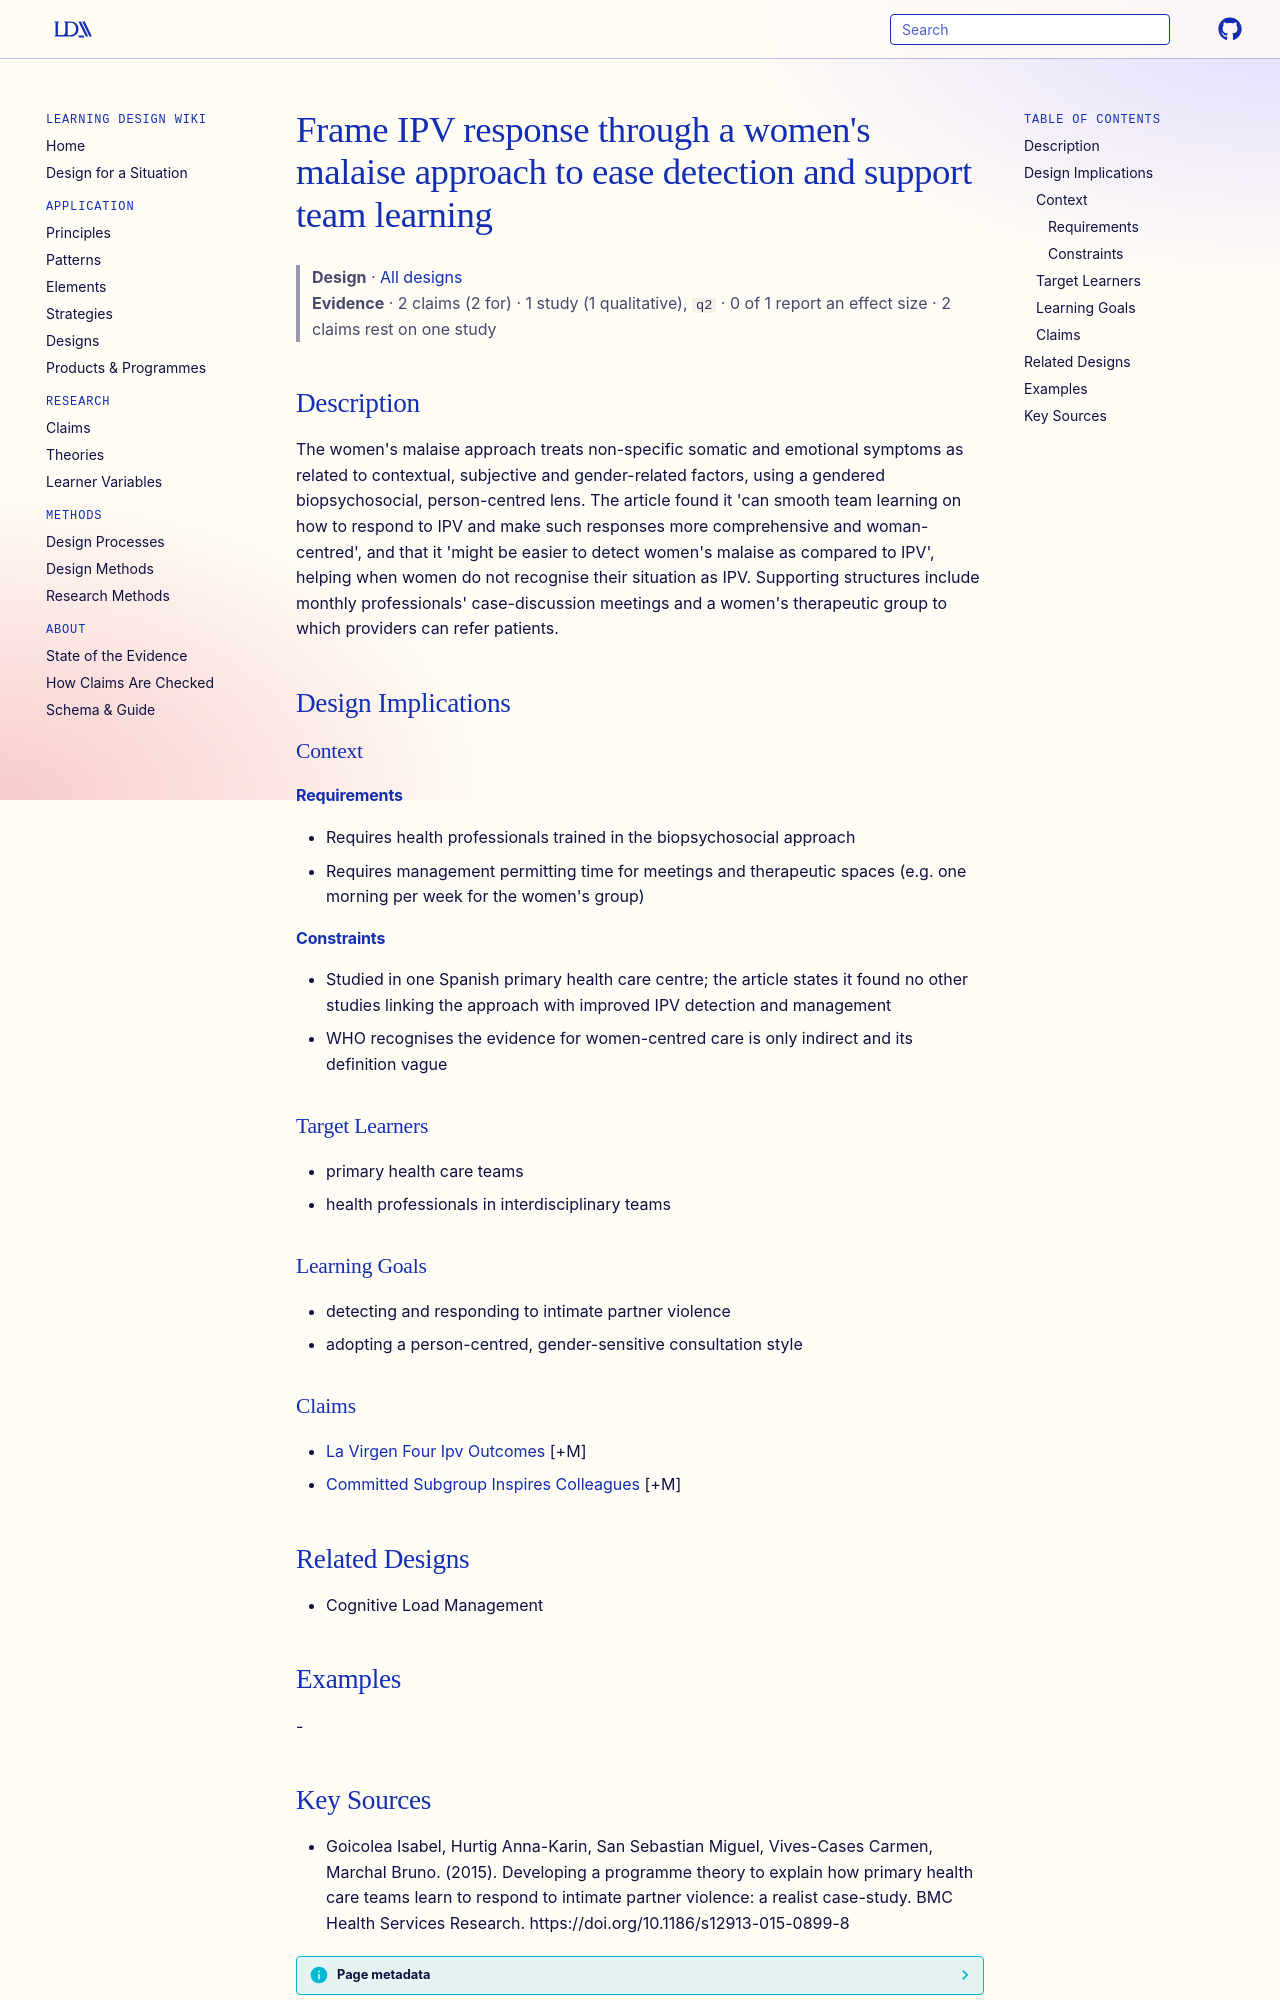

repository: Learning-Design-Alliance/learning-wiki · page: designs/womens-malaise-approach-ipv-response/index.html · generator: mkdocs

---
type: design
id: womens-malaise-approach-ipv-response
title: "Frame IPV response through a women's malaise approach to ease detection and support team learning"
description: "The women's malaise approach treats non-specific somatic and emotional symptoms as related to contextual, subjective and gender-related factors, using a gendered biopsychosocial, person-centred lens."
status: review
generated:
  by: "process:settle-candidates"
  at: 2026-11-10
sources:
  - id: goicolea-isabel-2015
    resource: "https://doi.org/10.1186/s12913-015-0899-8"
    title: "Goicolea Isabel, Hurtig Anna-Karin, San Sebastian Miguel, Vives-Cases Carmen, Marchal Bruno. (2015). Developing a programme theory to explain how primary health care teams learn to respond to intimate partner violence: a realist case-study. BMC Health Services Research. https://doi.org/10.1186/s12913-015-0899-8"
    author: Goicolea Isabel, Hurtig Anna-Karin, San Sebastian Miguel, Vives-Cases Carmen, Marchal Bruno
---

# Frame IPV response through a women's malaise approach to ease detection and support team learning

> **Design** · [All designs](index.md)
> **Evidence** · 2 claims (2 for) · 1 study (1 qualitative), `q2` · 0 of 1 report an effect size · 2 claims rest on one study

## Description
The women's malaise approach treats non-specific somatic and emotional symptoms as related to contextual, subjective and gender-related factors, using a gendered biopsychosocial, person-centred lens. The article found it 'can smooth team learning on how to respond to IPV and make such responses more comprehensive and woman-centred', and that it 'might be easier to detect women's malaise as compared to IPV', helping when women do not recognise their situation as IPV. Supporting structures include monthly professionals' case-discussion meetings and a women's therapeutic group to which providers can refer patients.

## Design Implications

### Context
#### Requirements
- Requires health professionals trained in the biopsychosocial approach
- Requires management permitting time for meetings and therapeutic spaces (e.g. one morning per week for the women's group)
#### Constraints
- Studied in one Spanish primary health care centre; the article states it found no other studies linking the approach with improved IPV detection and management
- WHO recognises the evidence for women-centred care is only indirect and its definition vague

### Target Learners
- primary health care teams
- health professionals in interdisciplinary teams

### Learning Goals
- detecting and responding to intimate partner violence
- adopting a person-centred, gender-sensitive consultation style

### Claims
- [La Virgen Four Ipv Outcomes](../claims/la-virgen-four-ipv-outcomes.md) [+M]
- [Committed Subgroup Inspires Colleagues](../claims/committed-subgroup-inspires-colleagues.md) [+M]

## Related Designs
- Cognitive Load Management

## Examples
-
